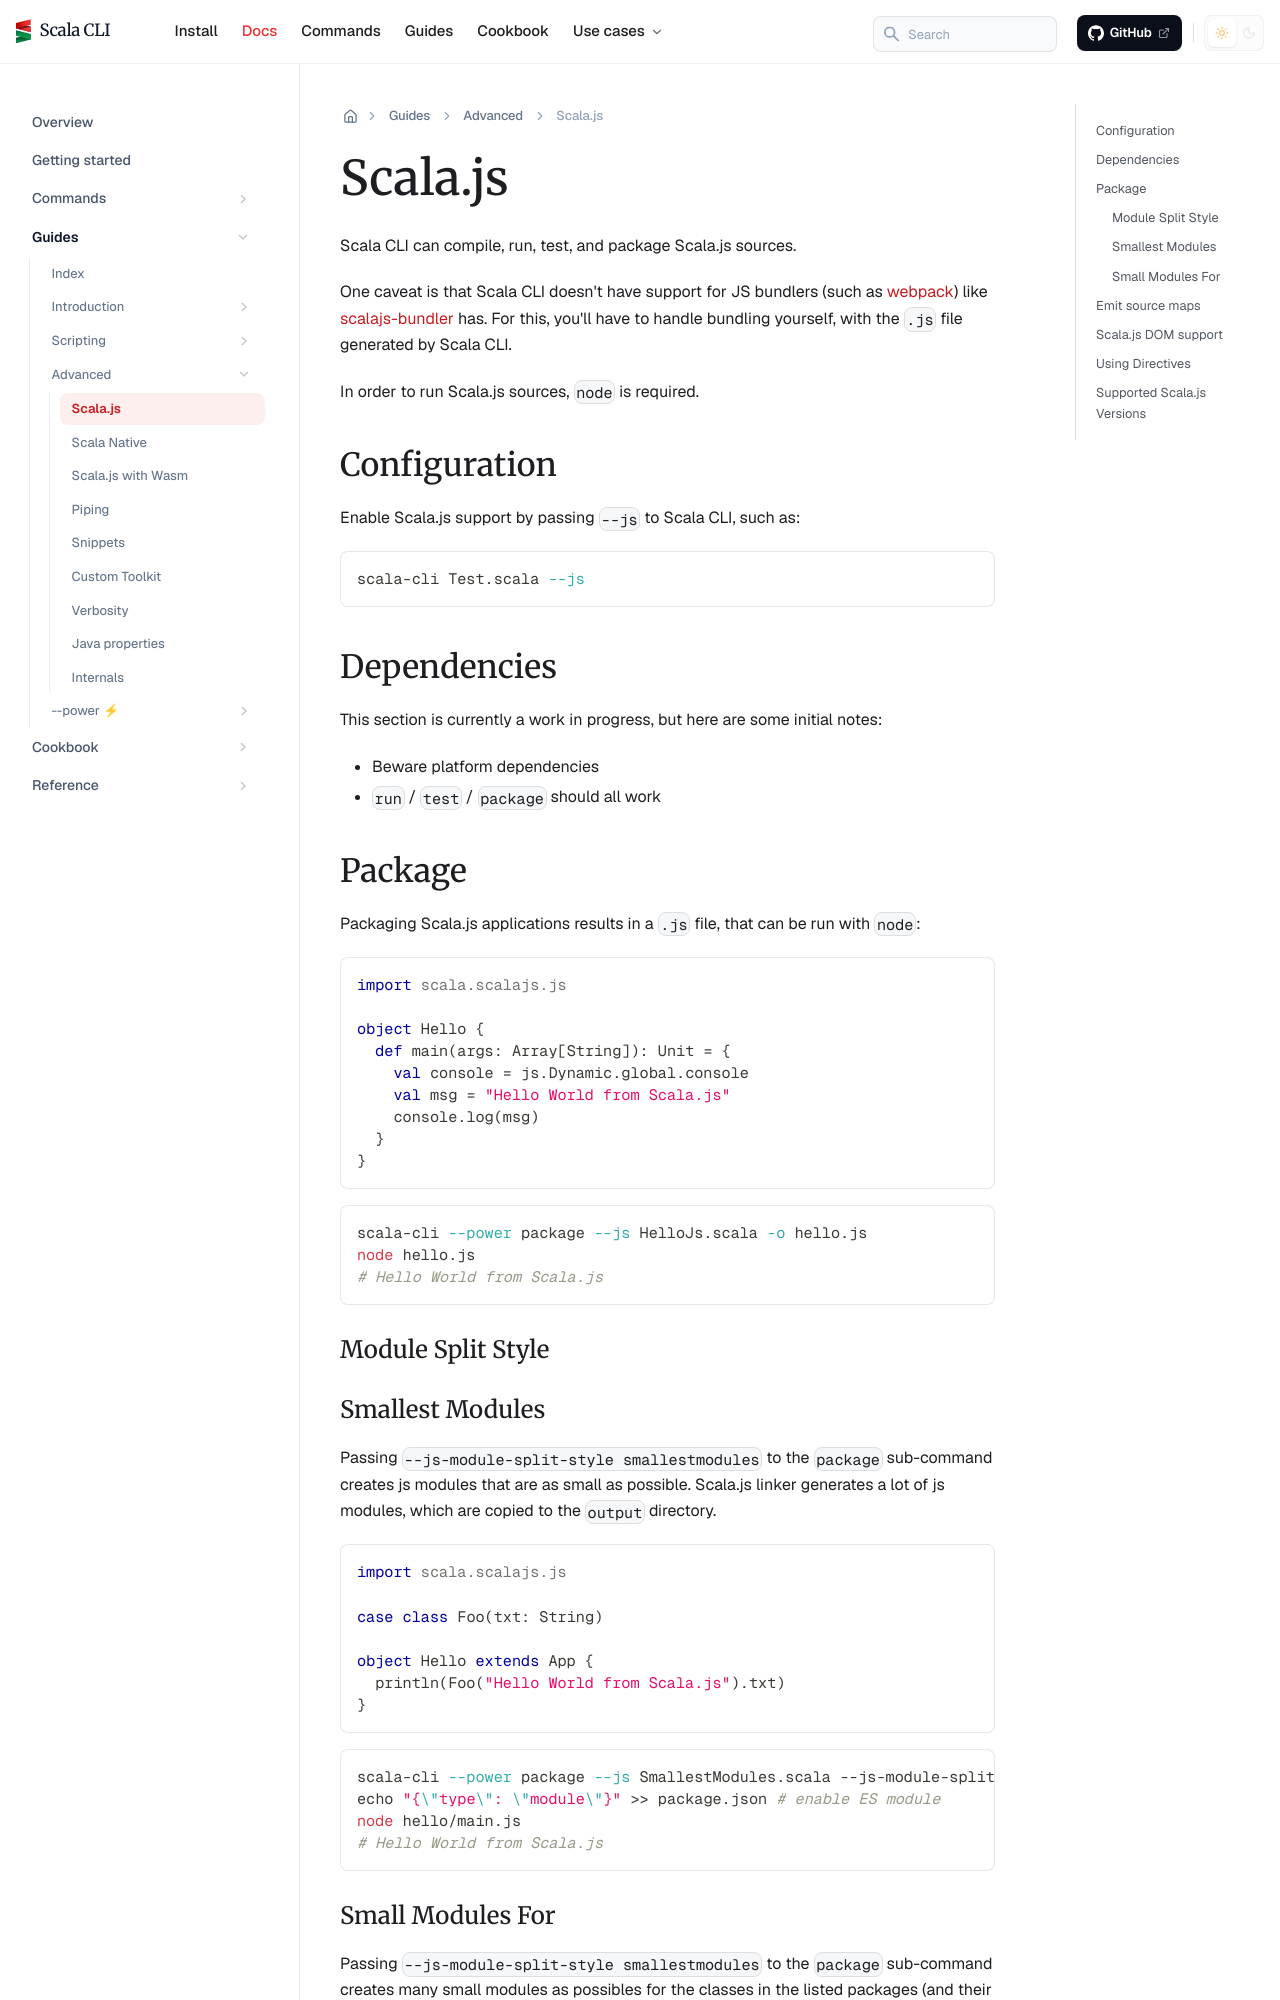

repository: VirtusLab/scala-cli · page: docs/guides/advanced/scala-js/index.html · generator: docusaurus

---
title: Scala.js
sidebar_position: 40
---

import {ChainedSnippets} from "../../../src/components/MarkdownComponents";

Scala CLI can compile, run, test, and package Scala.js sources.

One caveat is that Scala CLI doesn't have support for JS bundlers (such as [webpack](https://webpack.js.org))
like [scalajs-bundler](https://github.com/scalacenter/scalajs-bundler) has.
For this, you'll have to handle bundling yourself, with the `.js` file generated by Scala CLI.

In order to run Scala.js sources, `node` is required.

## Configuration

Enable Scala.js support by passing `--js` to Scala CLI, such as:

```bash ignore
scala-cli Test.scala --js
```

## Dependencies

This section is currently a work in progress, but here are some initial notes:

- Beware platform dependencies
- `run` / `test` / `package` should all work

## Package

Packaging Scala.js applications results in a `.js` file, that can be run with `node`:

```scala title=HelloJs.scala
import scala.scalajs.js

object Hello {
  def main(args: Array[String]): Unit = {
    val console = js.Dynamic.global.console
    val msg = "Hello World from Scala.js"
    console.log(msg)
  }
}
```

```bash
scala-cli --power package --js HelloJs.scala -o hello.js
node hello.js
# Hello World from Scala.js
```

<!-- Expected:
Hello World from Scala.js
-->

### Module Split Style
